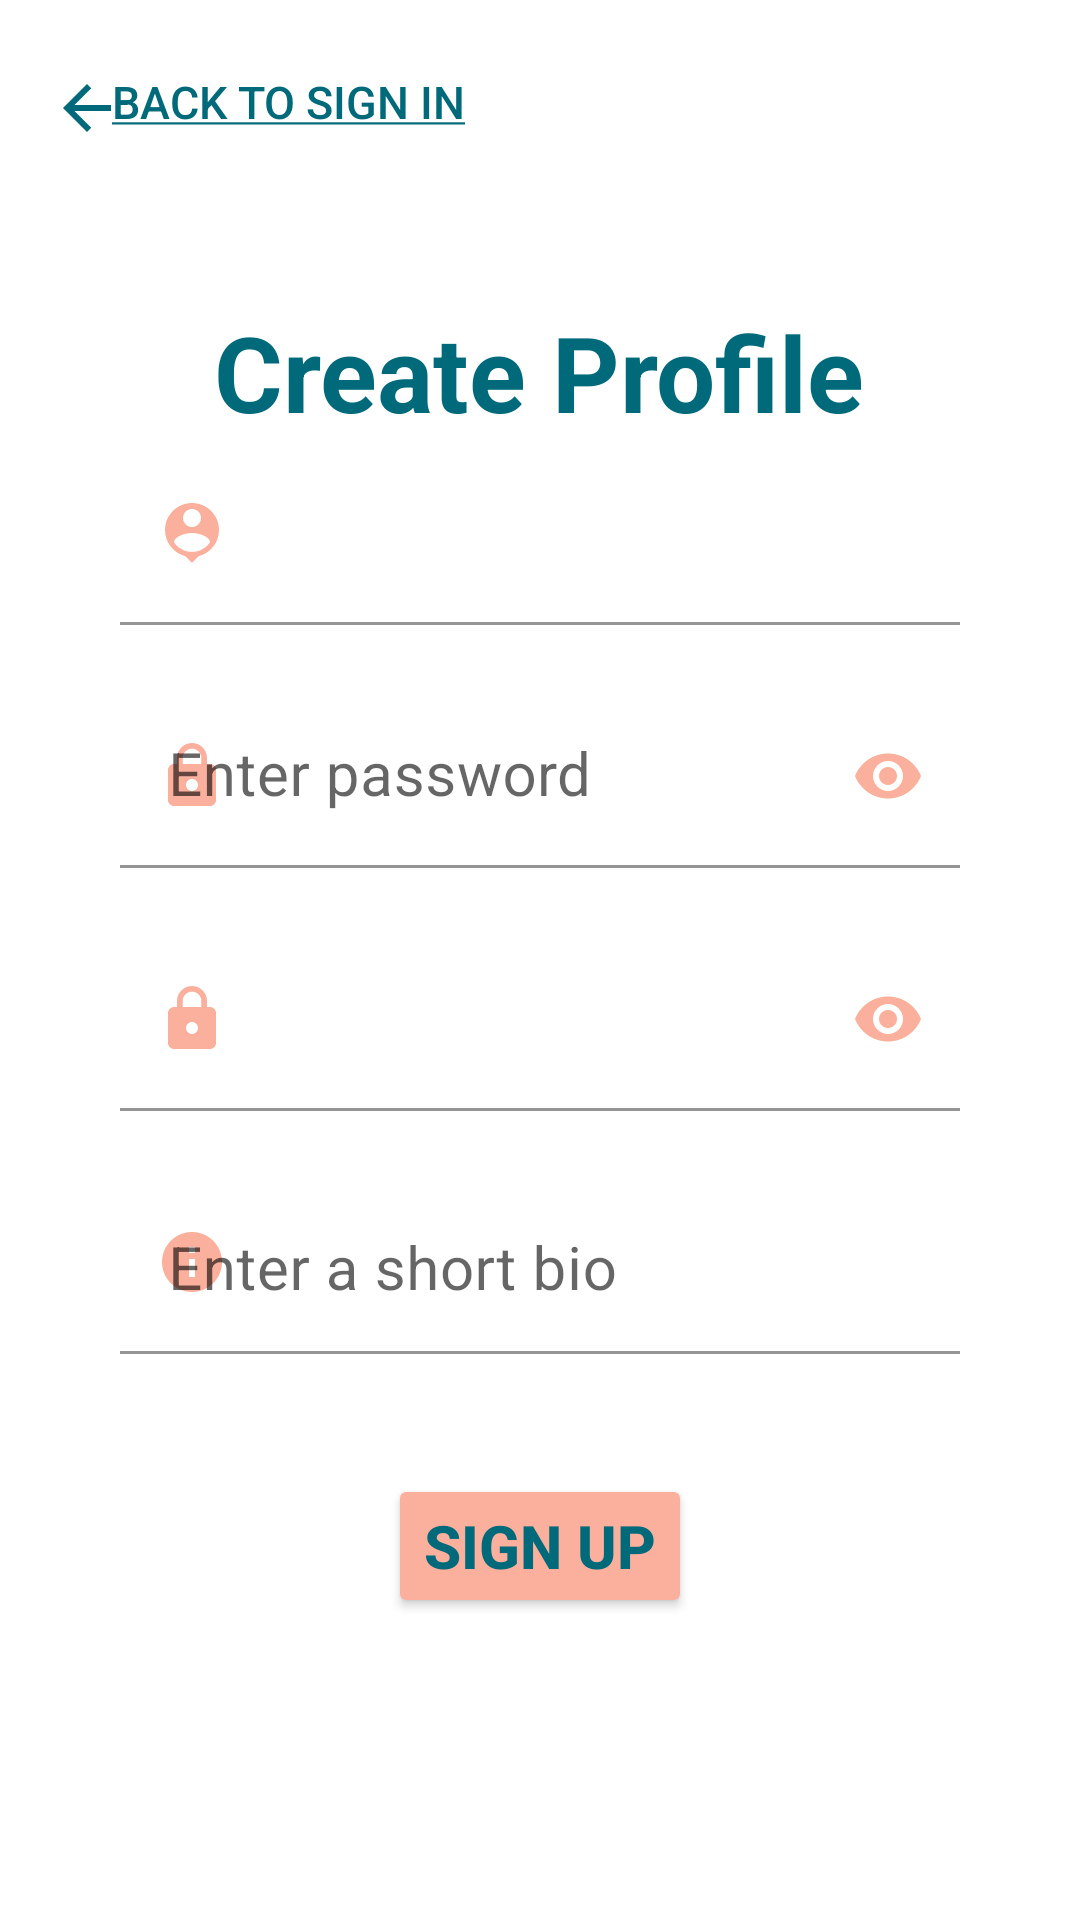

Layout XML and referenced resources for this Android screen:
<!-- AndroidManifest.xml: application theme Theme.OldHabitsDieHard -->
<!-- res/layout/activity_create.xml -->
<?xml version="1.0" encoding="utf-8"?>
<androidx.constraintlayout.widget.ConstraintLayout xmlns:android="http://schemas.android.com/apk/res/android"
    xmlns:app="http://schemas.android.com/apk/res-auto"
    android:layout_width="match_parent"
    android:layout_height="match_parent">
    <Button
        android:id="@+id/back_login"
        android:layout_width="wrap_content"
        android:layout_height="wrap_content"
        android:layout_marginTop="10sp"
        android:backgroundTint="@color/white"
        android:drawableLeft="@drawable/ic_arrow_back"
        android:src="@drawable/ic_arrow_back"
        android:text="@string/back_to_sign_in"
        android:textSize="15sp"
        android:layout_marginLeft="5sp"
        android:textColor="@color/blue"
        style="?android:attr/borderlessButtonStyle"
        app:layout_constraintTop_toTopOf="parent"
        app:layout_constraintStart_toStartOf="parent"
        />
    <LinearLayout
        android:layout_width="match_parent"
        android:layout_height="match_parent"
        android:gravity="center_vertical|center_horizontal"
        android:orientation="vertical"
        app:layout_constraintBottom_toBottomOf="parent"
        app:layout_constraintEnd_toEndOf="parent"
        app:layout_constraintHorizontal_bias="1.0"
        app:layout_constraintStart_toStartOf="parent"
        app:layout_constraintTop_toTopOf="parent"
        app:layout_constraintVertical_bias="0.0">

        <TextView
            android:id="@+id/createAccount"
            android:layout_width="wrap_content"
            android:layout_height="wrap_content"
            android:layout_marginBottom="0sp"
            android:paddingHorizontal="10sp"
            android:text="@string/create_profile"
            android:textColor="@color/blue"
            android:textSize="35sp"
            android:textStyle="bold"
            app:layout_constraintEnd_toEndOf="parent"
            app:layout_constraintStart_toStartOf="parent"
            app:layout_constraintTop_toTopOf="parent" />

        <com.google.android.material.textfield.TextInputLayout
            android:layout_width="match_parent"
            android:layout_height="wrap_content"
            android:background="@color/white"
            android:textColorHint="@color/blueLight"
            app:boxBackgroundColor="@color/white"
            app:startIconDrawable="@drawable/ic_username"
            app:startIconTint="@color/pink"
            >
        <EditText
            android:id="@+id/username_create"
            android:layout_width="match_parent"
            android:layout_height="wrap_content"
            android:layout_marginStart="40sp"
            android:layout_marginEnd="40sp"
            android:layout_marginBottom="20sp"
            android:drawableLeft="@drawable/ic_username"
            android:hint="Enter username"
            android:inputType="text"
            android:textColorHint="@color/blueLight"
            android:textColor="@color/blueLight"
            android:textSize="20sp"
            app:layout_constraintBottom_toTopOf="@id/confirm_password"
            app:layout_constraintEnd_toEndOf="parent"
            app:layout_constraintStart_toStartOf="parent" />
        </com.google.android.material.textfield.TextInputLayout>

        <com.google.android.material.textfield.TextInputLayout
            android:layout_width="match_parent"
            android:layout_height="wrap_content"
            android:background="@color/white"
            android:textColorHint="@color/blueLight"
            app:passwordToggleEnabled="true"
            app:passwordToggleTint="@color/pink"
            app:boxBackgroundColor="@color/white"
            app:startIconDrawable="@drawable/ic_lock"
            app:startIconTint="@color/pink"
            >
            <EditText
                android:id="@+id/password_create"
                android:layout_width="match_parent"
                android:layout_height="wrap_content"
                android:layout_marginStart="40sp"
                android:layout_marginEnd="40sp"
                android:layout_marginBottom="20sp"
                android:hint="Enter password"
                android:inputType="textPassword"
                android:textColor="@color/blueLight"
                android:textSize="20sp"
                app:layout_constraintBottom_toTopOf="@id/confirm_password"
                app:layout_constraintEnd_toEndOf="parent"
                app:layout_constraintStart_toStartOf="parent" />
        </com.google.android.material.textfield.TextInputLayout>

        <com.google.android.material.textfield.TextInputLayout
            android:layout_width="match_parent"
            android:layout_height="wrap_content"
            android:background="@color/white"
            android:textColorHint="@color/blueLight"
            app:passwordToggleEnabled="true"
            app:passwordToggleTint="@color/pink"
            app:boxBackgroundColor="@color/white"
            app:startIconDrawable="@drawable/ic_lock"
            app:startIconTint="@color/pink"
            >
            <EditText
                android:id="@+id/confirm_password"
                android:layout_width="match_parent"
                android:layout_height="wrap_content"
                android:layout_marginStart="40sp"
                android:layout_marginEnd="40sp"
                android:layout_marginBottom="20sp"
                android:drawableLeft="@drawable/ic_lock"
                android:hint="Confirm password"
                android:inputType="textPassword"
                android:textColorHint="@color/blueLight"
                android:textColor="@color/blueLight"
                android:textSize="20sp"
                app:layout_constraintBottom_toTopOf="@id/password_create"
                app:layout_constraintEnd_toEndOf="parent"
                app:layout_constraintStart_toStartOf="parent" />
        </com.google.android.material.textfield.TextInputLayout>

        <com.google.android.material.textfield.TextInputLayout
            android:layout_width="match_parent"
            android:layout_height="wrap_content"
            android:background="@color/white"
            android:textColorHint="@color/blueLight"
            app:boxBackgroundColor="@color/white"
            app:startIconDrawable="@drawable/ic_bio"
            app:startIconTint="@color/pink"
            >
        <EditText
            android:id="@+id/bio_create"
            android:layout_width="match_parent"
            android:layout_height="wrap_content"
            android:layout_marginStart="40sp"
            android:layout_marginEnd="40sp"
            android:layout_marginBottom="20sp"
            android:gravity="start"
            android:hint="Enter a short bio"
            android:inputType="text"
            android:textSize="20sp"
            android:textColor="@color/blueLight"
            app:layout_constraintBottom_toBottomOf="parent"
            app:layout_constraintEnd_toEndOf="parent"
            app:layout_constraintStart_toStartOf="parent"
            app:layout_constraintTop_toTopOf="parent" />
        </com.google.android.material.textfield.TextInputLayout>

        <Button
            android:id="@+id/create_account_button"
            android:layout_width="wrap_content"
            android:layout_height="wrap_content"
            android:layout_marginTop="20sp"
            android:backgroundTint="@color/pink"
            android:text="Sign Up"
            android:textColor="@color/blue"
            android:textSize="20sp"
            android:textStyle="bold"
            android:theme="@style/MyButtonStyle"
            app:layout_constraintTop_toBottomOf="@id/bio_create" />
    </LinearLayout>
</androidx.constraintlayout.widget.ConstraintLayout>
<!-- resources referenced by this layout -->
<resources>
  <color name="blue">#006A7A</color>
  <color name="pink">#FBB09D</color>
  <color name="white">#FFFFFFFF</color>
  <!-- drawable ic_arrow_back (drawable) -->
  <vector android:autoMirrored="true" android:height="20dp"
      android:tint="#006A7A" android:viewportHeight="20"
      android:viewportWidth="20" android:width="20dp" xmlns:android="http://schemas.android.com/apk/res/android">
      <path android:fillColor="@android:color/white" android:pathData="M20,11H7.83l5.59,-5.59L12,4l-8,8 8,8 1.41,-1.41L7.83,13H20v-2z"/>
  </vector>
  <!-- drawable ic_bio (drawable) -->
  <vector android:height="24dp" android:tint="#006A7A"
      android:viewportHeight="24" android:viewportWidth="24"
      android:width="24dp" xmlns:android="http://schemas.android.com/apk/res/android">
      <path android:fillColor="@android:color/white" android:pathData="M12,2C6.48,2 2,6.48 2,12s4.48,10 10,10 10,-4.48 10,-10S17.52,2 12,2zM13,17h-2v-6h2v6zM13,9h-2L11,7h2v2z"/>
  </vector>
  <!-- drawable ic_lock (drawable) -->
  <vector android:height="24dp" android:tint="#006A7A"
      android:viewportHeight="24" android:viewportWidth="24"
      android:width="24dp" xmlns:android="http://schemas.android.com/apk/res/android">
      <path android:fillColor="@android:color/white" android:pathData="M18,8h-1L17,6c0,-2.76 -2.24,-5 -5,-5S7,3.24 7,6v2L6,8c-1.1,0 -2,0.9 -2,2v10c0,1.1 0.9,2 2,2h12c1.1,0 2,-0.9 2,-2L20,10c0,-1.1 -0.9,-2 -2,-2zM12,17c-1.1,0 -2,-0.9 -2,-2s0.9,-2 2,-2 2,0.9 2,2 -0.9,2 -2,2zM15.1,8L8.9,8L8.9,6c0,-1.71 1.39,-3.1 3.1,-3.1 1.71,0 3.1,1.39 3.1,3.1v2z"/>
  </vector>
  <!-- drawable ic_username (drawable) -->
  <vector android:height="24dp" android:tint="#78ADB5"
      android:viewportHeight="24" android:viewportWidth="24"
      android:width="24dp" xmlns:android="http://schemas.android.com/apk/res/android">
      <path android:fillColor="@android:color/white" android:pathData="M12,2c-4.97,0 -9,4.03 -9,9 0,4.17 2.84,7.67 6.69,8.69L12,22l2.31,-2.31C18.16,18.67 21,15.17 21,11c0,-4.97 -4.03,-9 -9,-9zM12,4c1.66,0 3,1.34 3,3s-1.34,3 -3,3 -3,-1.34 -3,-3 1.34,-3 3,-3zM12,18.3c-2.5,0 -4.71,-1.28 -6,-3.22 0.03,-1.99 4,-3.08 6,-3.08 1.99,0 5.97,1.09 6,3.08 -1.29,1.94 -3.5,3.22 -6,3.22z"/>
  </vector>
  <string name="back_to_sign_in"><u>Back to Sign In</u></string>
  <string name="create_profile">Create Profile</string>
  <style name="Theme.OldHabitsDieHard" parent="Theme.MaterialComponents.DayNight.DarkActionBar">
          
          <item name="colorPrimary">@color/blue</item>
          <item name="colorPrimaryVariant">@color/blue</item>
          <item name="colorOnPrimary">@color/beige</item>
          
          <item name="colorSecondary">@color/pink</item>
          <item name="colorSecondaryVariant">@color/pink</item>
          <item name="colorOnSecondary">@color/black</item>
          
          <item name="android:statusBarColor" tools:targetApi="l">?attr/colorPrimaryVariant</item>
          
      </style>
  <color name="beige">#D8CCC0</color>
  <color name="black">#FF000000</color>
</resources>
